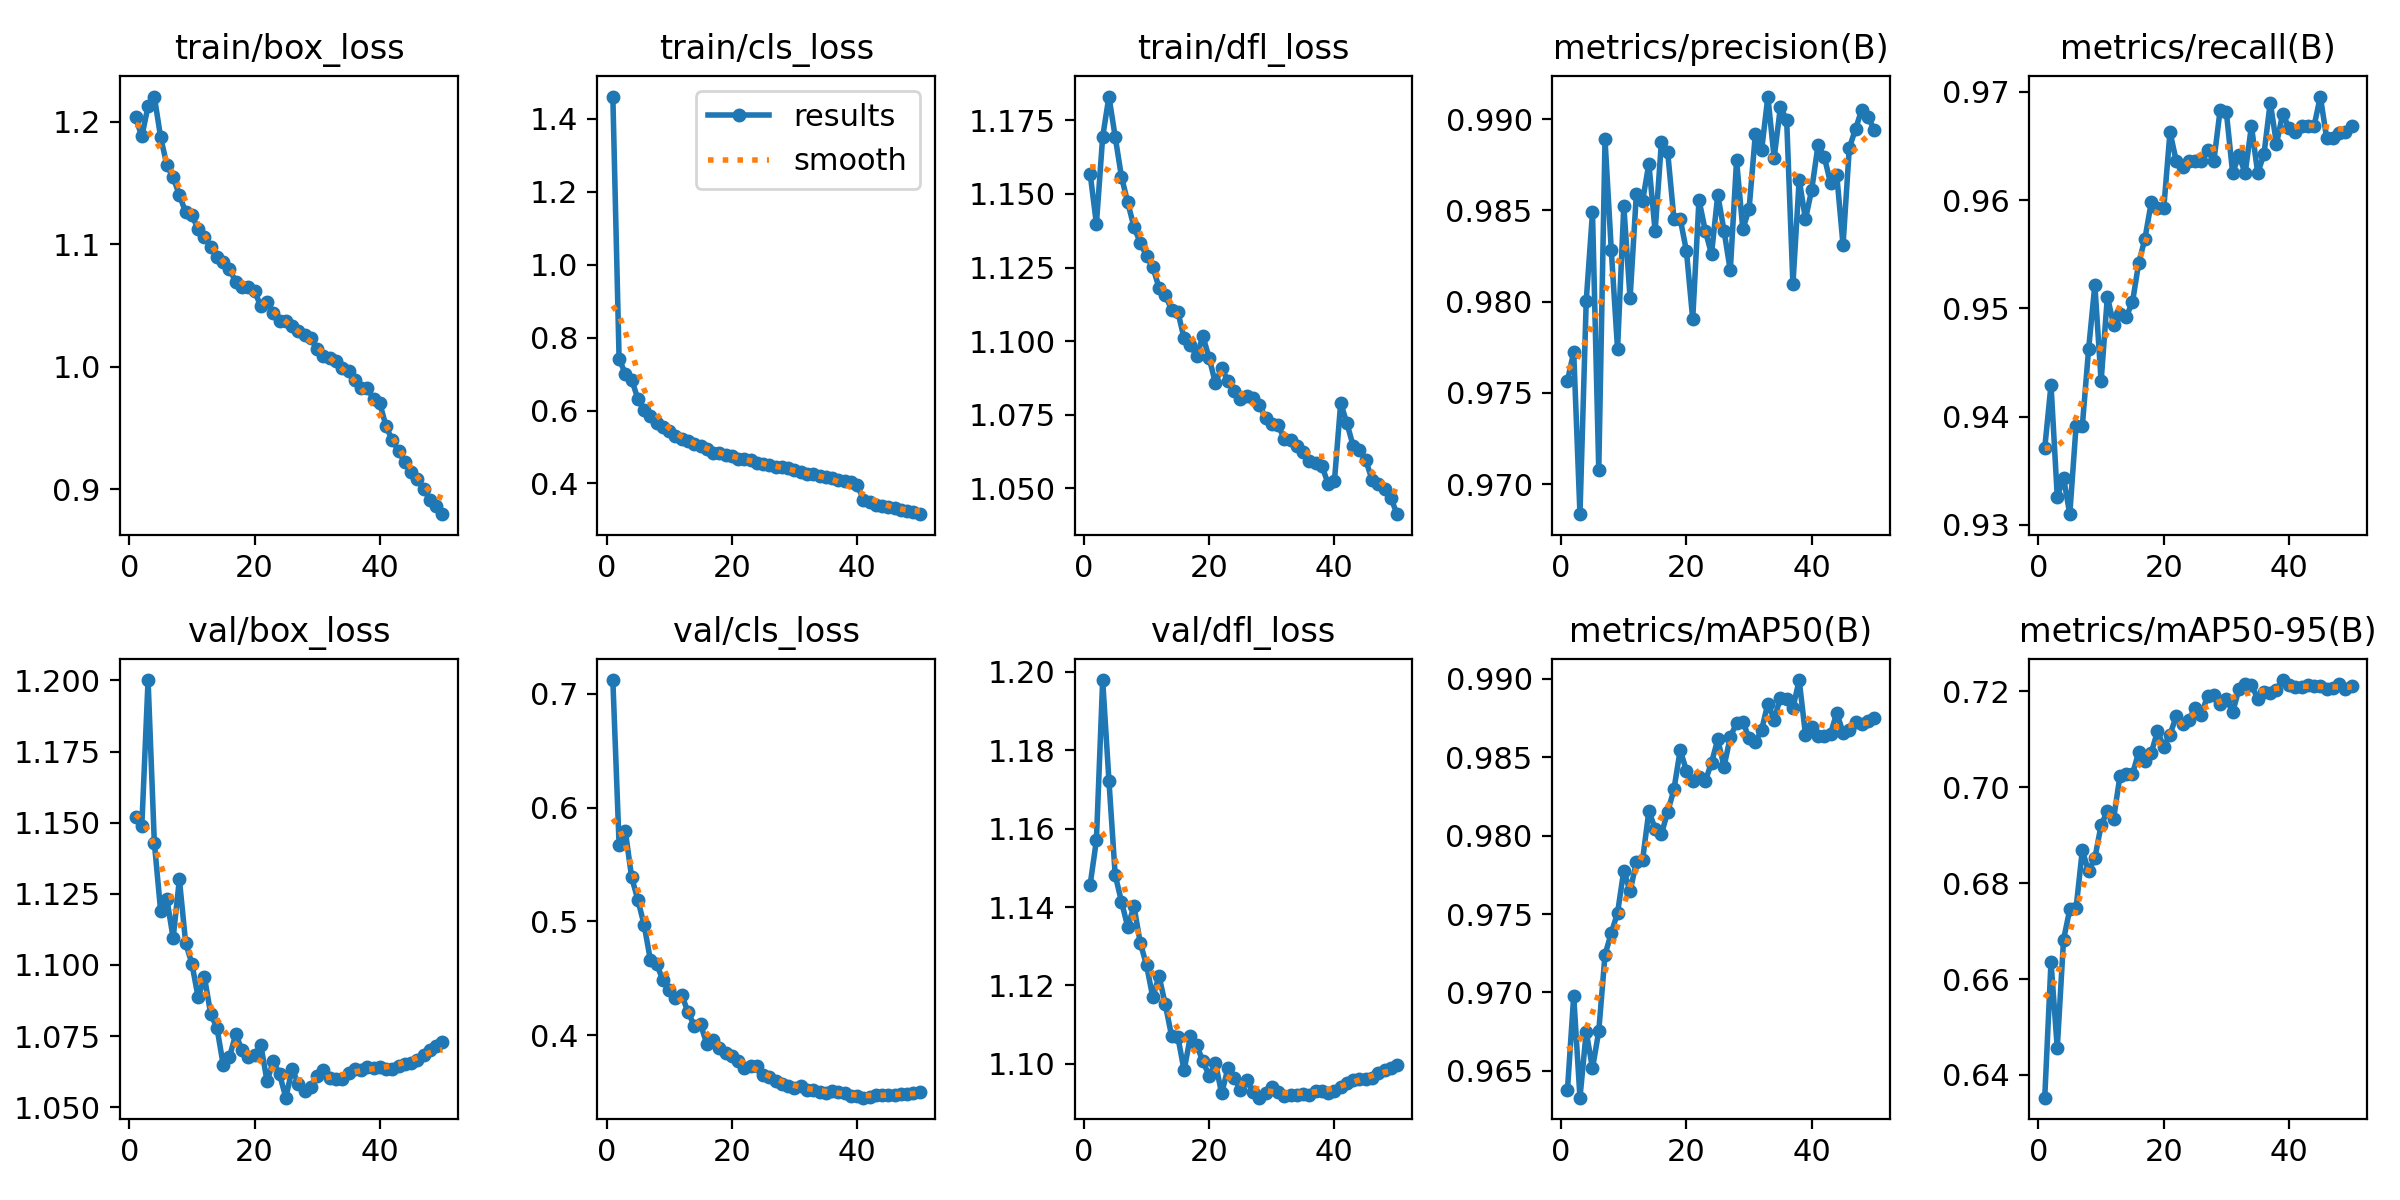

Values plotted in this chart, from the file beside it:
epoch, time, train/box_loss, train/cls_loss, train/dfl_loss, metrics/precision(B), metrics/recall(B), metrics/mAP50(B), metrics/mAP50-95(B), val/box_loss, val/cls_loss, val/dfl_loss, lr/pg0, lr/pg1, lr/pg2
1, 140.3, 1.204, 1.461, 1.157, 0.9757, 0.9371, 0.9638, 0.6353, 1.152, 0.7119, 1.146, 0.00333, 0.00333, 0.00333
2, 272.7, 1.188, 0.7408, 1.14, 0.9772, 0.9429, 0.9698, 0.6636, 1.149, 0.5671, 1.157, 0.006532, 0.006532, 0.006532
3, 404.2, 1.213, 0.7015, 1.169, 0.9684, 0.9326, 0.9633, 0.6456, 1.2, 0.579, 1.198, 0.009601, 0.009601, 0.009601
4, 532.8, 1.221, 0.6844, 1.183, 0.98, 0.9343, 0.9675, 0.6682, 1.143, 0.5388, 1.172, 0.009406, 0.009406, 0.009406
5, 658.8, 1.188, 0.6323, 1.169, 0.9849, 0.931, 0.9652, 0.6745, 1.119, 0.5188, 1.148, 0.009208, 0.009208, 0.009208
6, 786.9, 1.165, 0.6006, 1.156, 0.9708, 0.9391, 0.9675, 0.6747, 1.123, 0.4969, 1.141, 0.00901, 0.00901, 0.00901
7, 916.8, 1.155, 0.5842, 1.147, 0.9889, 0.9391, 0.9724, 0.6868, 1.109, 0.4659, 1.135, 0.008812, 0.008812, 0.008812
8, 1045, 1.14, 0.5647, 1.139, 0.9828, 0.9462, 0.9738, 0.6824, 1.13, 0.4625, 1.14, 0.008614, 0.008614, 0.008614
9, 1175, 1.126, 0.5535, 1.133, 0.9774, 0.9522, 0.9751, 0.6852, 1.108, 0.4484, 1.131, 0.008416, 0.008416, 0.008416
10, 1303, 1.124, 0.5439, 1.129, 0.9852, 0.9433, 0.9778, 0.6921, 1.1, 0.4398, 1.125, 0.008218, 0.008218, 0.008218
11, 1432, 1.113, 0.5293, 1.125, 0.9802, 0.9511, 0.9765, 0.695, 1.089, 0.4328, 1.117, 0.00802, 0.00802, 0.00802
12, 1560, 1.106, 0.5222, 1.118, 0.9859, 0.9485, 0.9783, 0.6935, 1.096, 0.4355, 1.122, 0.007822, 0.007822, 0.007822
13, 1687, 1.098, 0.5153, 1.116, 0.9855, 0.9495, 0.9785, 0.7023, 1.083, 0.4204, 1.115, 0.007624, 0.007624, 0.007624
14, 1816, 1.09, 0.5079, 1.111, 0.9876, 0.9492, 0.9816, 0.7027, 1.078, 0.4086, 1.107, 0.007426, 0.007426, 0.007426
15, 1945, 1.085, 0.5036, 1.11, 0.9839, 0.9505, 0.9805, 0.7027, 1.065, 0.4096, 1.107, 0.007228, 0.007228, 0.007228
16, 2070, 1.08, 0.494, 1.101, 0.9887, 0.9542, 0.9801, 0.7073, 1.068, 0.3926, 1.098, 0.00703, 0.00703, 0.00703
17, 2197, 1.069, 0.483, 1.099, 0.9882, 0.9564, 0.9815, 0.7054, 1.076, 0.3957, 1.107, 0.006832, 0.006832, 0.006832
18, 2325, 1.065, 0.4835, 1.095, 0.9846, 0.9598, 0.9829, 0.7071, 1.07, 0.3886, 1.105, 0.006634, 0.006634, 0.006634
19, 2450, 1.065, 0.4779, 1.102, 0.9846, 0.9592, 0.9855, 0.7117, 1.068, 0.3846, 1.101, 0.006436, 0.006436, 0.006436
20, 2576, 1.062, 0.4753, 1.094, 0.9828, 0.9592, 0.9841, 0.7085, 1.068, 0.3815, 1.097, 0.006238, 0.006238, 0.006238
21, 2703, 1.05, 0.4674, 1.086, 0.979, 0.9663, 0.9835, 0.7109, 1.072, 0.3771, 1.1, 0.00604, 0.00604, 0.00604
22, 2828, 1.053, 0.4678, 1.091, 0.9856, 0.9636, 0.9837, 0.7148, 1.059, 0.3716, 1.092, 0.005842, 0.005842, 0.005842
23, 2954, 1.044, 0.4631, 1.086, 0.9839, 0.9631, 0.9835, 0.7132, 1.066, 0.3728, 1.099, 0.005644, 0.005644, 0.005644
24, 3082, 1.037, 0.456, 1.083, 0.9826, 0.9636, 0.9847, 0.714, 1.062, 0.3732, 1.096, 0.005446, 0.005446, 0.005446
25, 3207, 1.037, 0.4538, 1.08, 0.9859, 0.9636, 0.9861, 0.7165, 1.053, 0.3651, 1.093, 0.005248, 0.005248, 0.005248
26, 3337, 1.033, 0.4507, 1.081, 0.9839, 0.9636, 0.9844, 0.7151, 1.064, 0.3635, 1.096, 0.00505, 0.00505, 0.00505
27, 3467, 1.029, 0.4457, 1.081, 0.9817, 0.9647, 0.9863, 0.7191, 1.058, 0.3599, 1.093, 0.004852, 0.004852, 0.004852
28, 3594, 1.026, 0.4463, 1.079, 0.9877, 0.9636, 0.9872, 0.7191, 1.056, 0.3573, 1.091, 0.004654, 0.004654, 0.004654
29, 3723, 1.024, 0.4416, 1.074, 0.984, 0.9683, 0.9873, 0.7174, 1.057, 0.3557, 1.093, 0.004456, 0.004456, 0.004456
30, 3849, 1.015, 0.4357, 1.072, 0.9851, 0.9681, 0.9862, 0.7184, 1.061, 0.3541, 1.094, 0.004258, 0.004258, 0.004258
31, 3976, 1.009, 0.4304, 1.072, 0.9892, 0.9625, 0.986, 0.7157, 1.063, 0.3558, 1.093, 0.00406, 0.00406, 0.00406
32, 4105, 1.007, 0.4263, 1.067, 0.9883, 0.9641, 0.9868, 0.7204, 1.06, 0.3518, 1.092, 0.003862, 0.003862, 0.003862
33, 4232, 1.005, 0.4249, 1.066, 0.9912, 0.9625, 0.9884, 0.7215, 1.06, 0.3522, 1.092, 0.003664, 0.003664, 0.003664
34, 4360, 0.9989, 0.4207, 1.064, 0.9879, 0.9668, 0.9874, 0.7213, 1.06, 0.3506, 1.092, 0.003466, 0.003466, 0.003466
35, 4490, 0.997, 0.4174, 1.062, 0.9907, 0.9625, 0.9888, 0.7185, 1.062, 0.3496, 1.092, 0.003268, 0.003268, 0.003268
36, 4616, 0.9894, 0.4144, 1.059, 0.99, 0.9642, 0.9887, 0.7199, 1.064, 0.3511, 1.092, 0.00307, 0.00307, 0.00307
37, 4743, 0.9824, 0.4083, 1.059, 0.9809, 0.969, 0.9881, 0.7197, 1.063, 0.3503, 1.093, 0.002872, 0.002872, 0.002872
38, 4871, 0.9828, 0.4072, 1.058, 0.9867, 0.9652, 0.9899, 0.7203, 1.064, 0.349, 1.093, 0.002674, 0.002674, 0.002674
39, 4996, 0.9739, 0.4044, 1.052, 0.9845, 0.968, 0.9865, 0.7223, 1.064, 0.3468, 1.093, 0.002476, 0.002476, 0.002476
40, 5124, 0.9702, 0.3964, 1.052, 0.9861, 0.9667, 0.9869, 0.7214, 1.064, 0.3464, 1.093, 0.002278, 0.002278, 0.002278
41, 5252, 0.9515, 0.3553, 1.079, 0.9886, 0.9663, 0.9863, 0.7209, 1.063, 0.3453, 1.094, 0.00208, 0.00208, 0.00208
42, 5380, 0.9401, 0.3491, 1.072, 0.9879, 0.9668, 0.9863, 0.721, 1.064, 0.3456, 1.095, 0.001882, 0.001882, 0.001882
43, 5509, 0.9314, 0.3415, 1.064, 0.9865, 0.9668, 0.9865, 0.7214, 1.064, 0.3474, 1.096, 0.001684, 0.001684, 0.001684
44, 5636, 0.9221, 0.3379, 1.063, 0.9869, 0.9668, 0.9878, 0.7211, 1.065, 0.3475, 1.096, 0.001486, 0.001486, 0.001486
45, 5763, 0.9146, 0.3351, 1.06, 0.9831, 0.9696, 0.9866, 0.7211, 1.065, 0.3474, 1.096, 0.001288, 0.001288, 0.001288
46, 5892, 0.9083, 0.3325, 1.053, 0.9884, 0.9658, 0.9867, 0.7204, 1.067, 0.3475, 1.096, 0.00109, 0.00109, 0.00109
47, 6019, 0.9006, 0.328, 1.052, 0.9895, 0.9658, 0.9872, 0.7206, 1.068, 0.3481, 1.098, 0.000892, 0.000892, 0.000892
48, 6146, 0.8914, 0.324, 1.05, 0.9905, 0.9662, 0.9871, 0.7214, 1.07, 0.3489, 1.098, 0.000694, 0.000694, 0.000694
49, 6275, 0.8861, 0.3213, 1.047, 0.9901, 0.9663, 0.9873, 0.7204, 1.072, 0.3496, 1.099, 0.000496, 0.000496, 0.000496
50, 6400, 0.8798, 0.3157, 1.041, 0.9894, 0.9668, 0.9875, 0.7211, 1.073, 0.3503, 1.1, 0.000298, 0.000298, 0.000298
